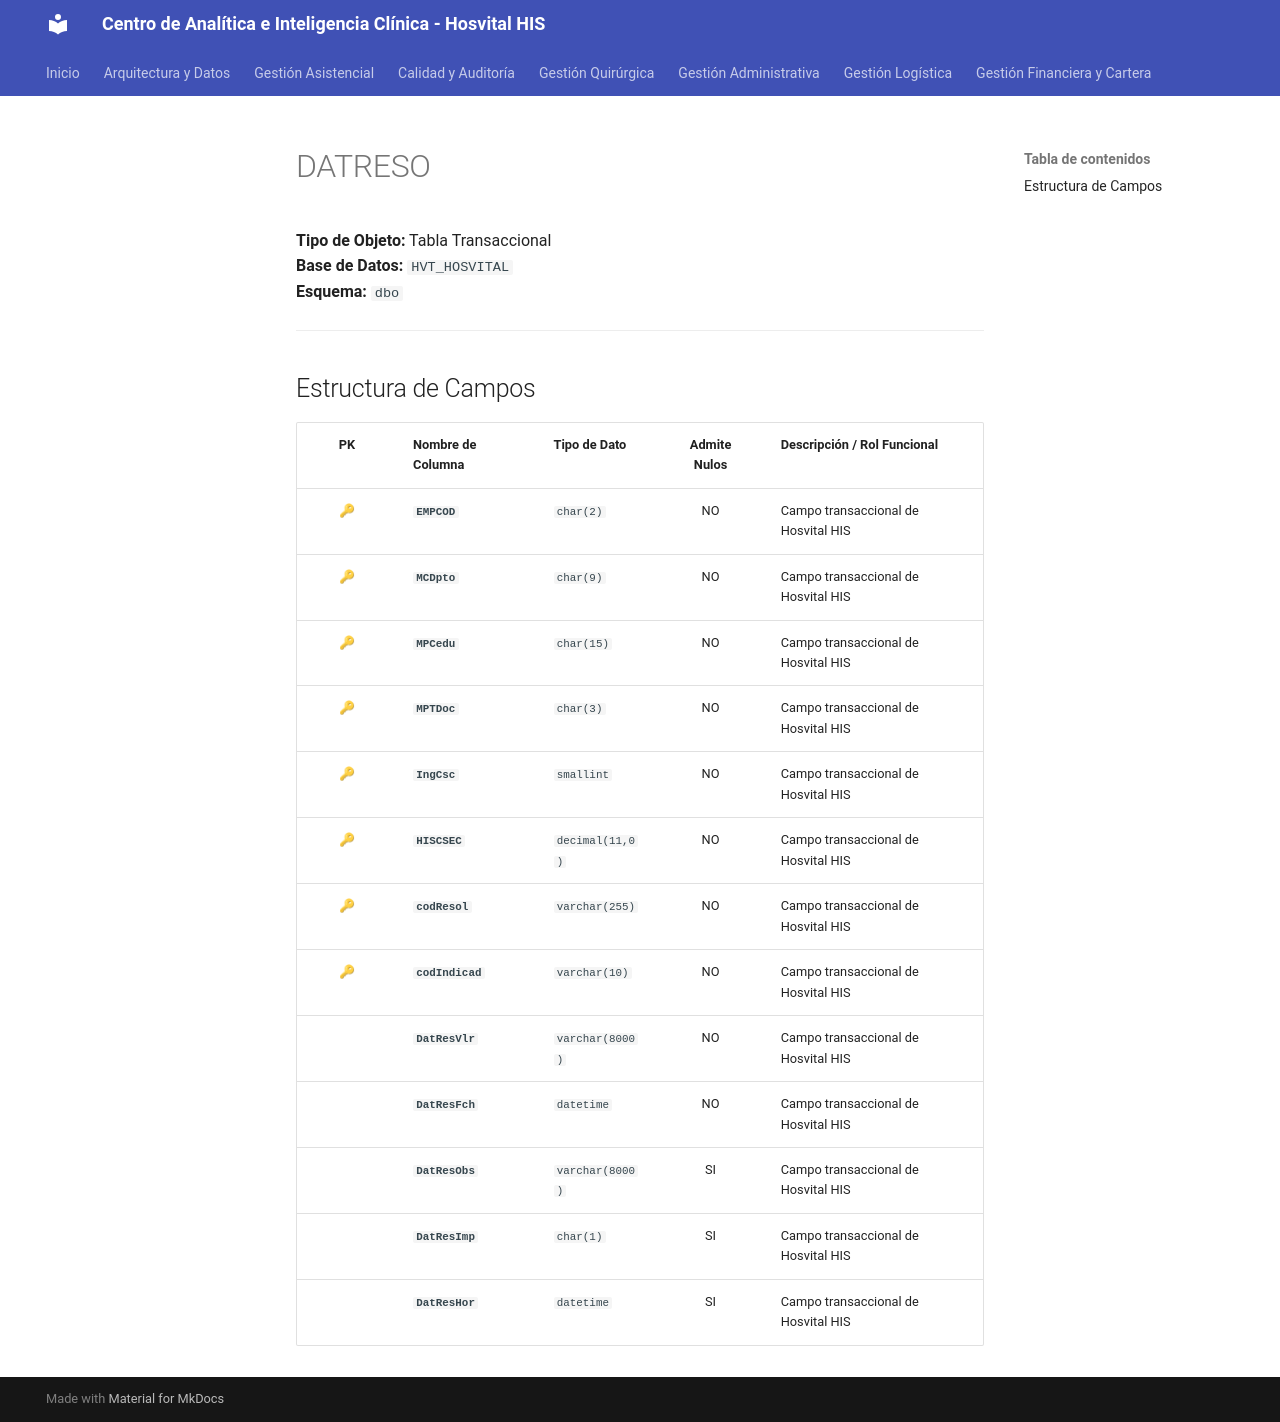

repository: SoporteSaludtech/superset-docs · page: diccionario-general/DATRESO/index.html · generator: mkdocs

# DATRESO

**Tipo de Objeto:** Tabla Transaccional  
**Base de Datos:** `HVT_HOSVITAL`  
**Esquema:** `dbo`

---

## Estructura de Campos

| PK | Nombre de Columna | Tipo de Dato | Admite Nulos | Descripción / Rol Funcional |
| :-: | :--- | :--- | :-: | :--- |
| 🔑 | **`EMPCOD`** | `char(2)` | NO | Campo transaccional de Hosvital HIS |
| 🔑 | **`MCDpto`** | `char(9)` | NO | Campo transaccional de Hosvital HIS |
| 🔑 | **`MPCedu`** | `char(15)` | NO | Campo transaccional de Hosvital HIS |
| 🔑 | **`MPTDoc`** | `char(3)` | NO | Campo transaccional de Hosvital HIS |
| 🔑 | **`IngCsc`** | `smallint` | NO | Campo transaccional de Hosvital HIS |
| 🔑 | **`HISCSEC`** | `decimal(11,0)` | NO | Campo transaccional de Hosvital HIS |
| 🔑 | **`codResol`** | `varchar(255)` | NO | Campo transaccional de Hosvital HIS |
| 🔑 | **`codIndicad`** | `varchar(10)` | NO | Campo transaccional de Hosvital HIS |
|  | **`DatResVlr`** | `varchar(8000)` | NO | Campo transaccional de Hosvital HIS |
|  | **`DatResFch`** | `datetime` | NO | Campo transaccional de Hosvital HIS |
|  | **`DatResObs`** | `varchar(8000)` | SI | Campo transaccional de Hosvital HIS |
|  | **`DatResImp`** | `char(1)` | SI | Campo transaccional de Hosvital HIS |
|  | **`DatResHor`** | `datetime` | SI | Campo transaccional de Hosvital HIS |
